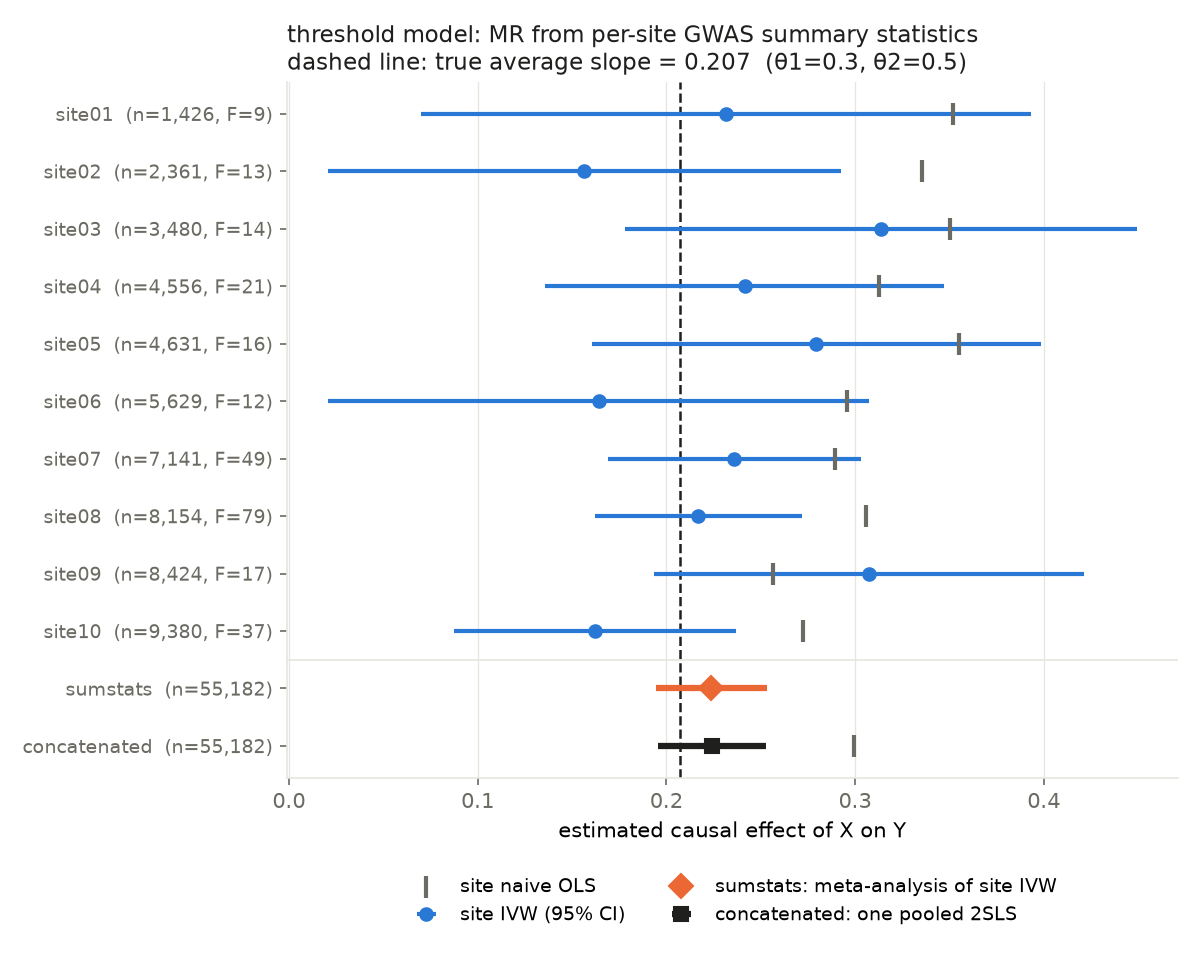

Data behind this chart, as committed beside it:
site, n, avg_slope, ivw, ivw_se, naive_ols, mean_F
site01, 1426, 0.2114, 0.2315, 0.08249, 0.352, 9.137
site02, 2361, 0.2064, 0.1566, 0.06944, 0.3357, 12.97
site03, 3480, 0.2056, 0.3137, 0.06925, 0.3505, 13.83
site04, 4556, 0.2068, 0.2415, 0.05392, 0.3128, 21
site05, 4631, 0.2107, 0.2795, 0.06064, 0.355, 16.4
site06, 5629, 0.2052, 0.164, 0.07309, 0.2957, 12.22
site07, 7141, 0.2047, 0.2361, 0.03429, 0.2893, 48.73
site08, 8154, 0.2077, 0.2169, 0.02797, 0.3059, 79.07
site09, 8424, 0.2066, 0.3074, 0.05814, 0.2565, 17.3
site10, 9380, 0.2088, 0.1624, 0.0381, 0.2724, 36.8
